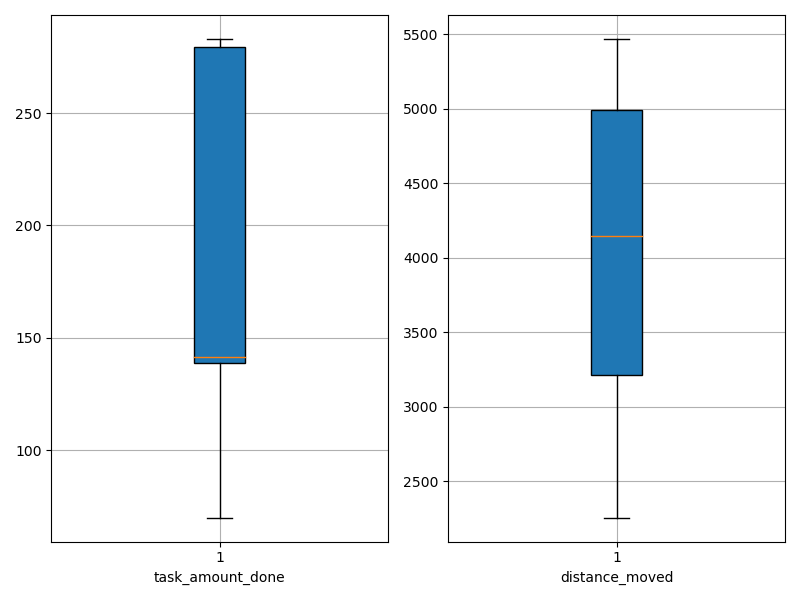

Data behind this chart, as committed beside it:
agent_id, task_amount_done, distance_moved
0, 279.0, 5053
1, 211.0, 4188
2, 140.0, 3334
3, 70.0, 2254
4, 70.0, 2479
5, 139.0, 3665
6, 283.0, 4196
7, 211.0, 4789
8, 142.0, 3832
9, 281.0, 5372
10, 280.0, 5469
11, 70.0, 3157
12, 141.0, 3226
13, 138.0, 4430
14, 139.0, 4108
15, 139.0, 2859
16, 280.0, 5154
17, 279.0, 4969
18, 138.0, 3075
19, 280.0, 5239
